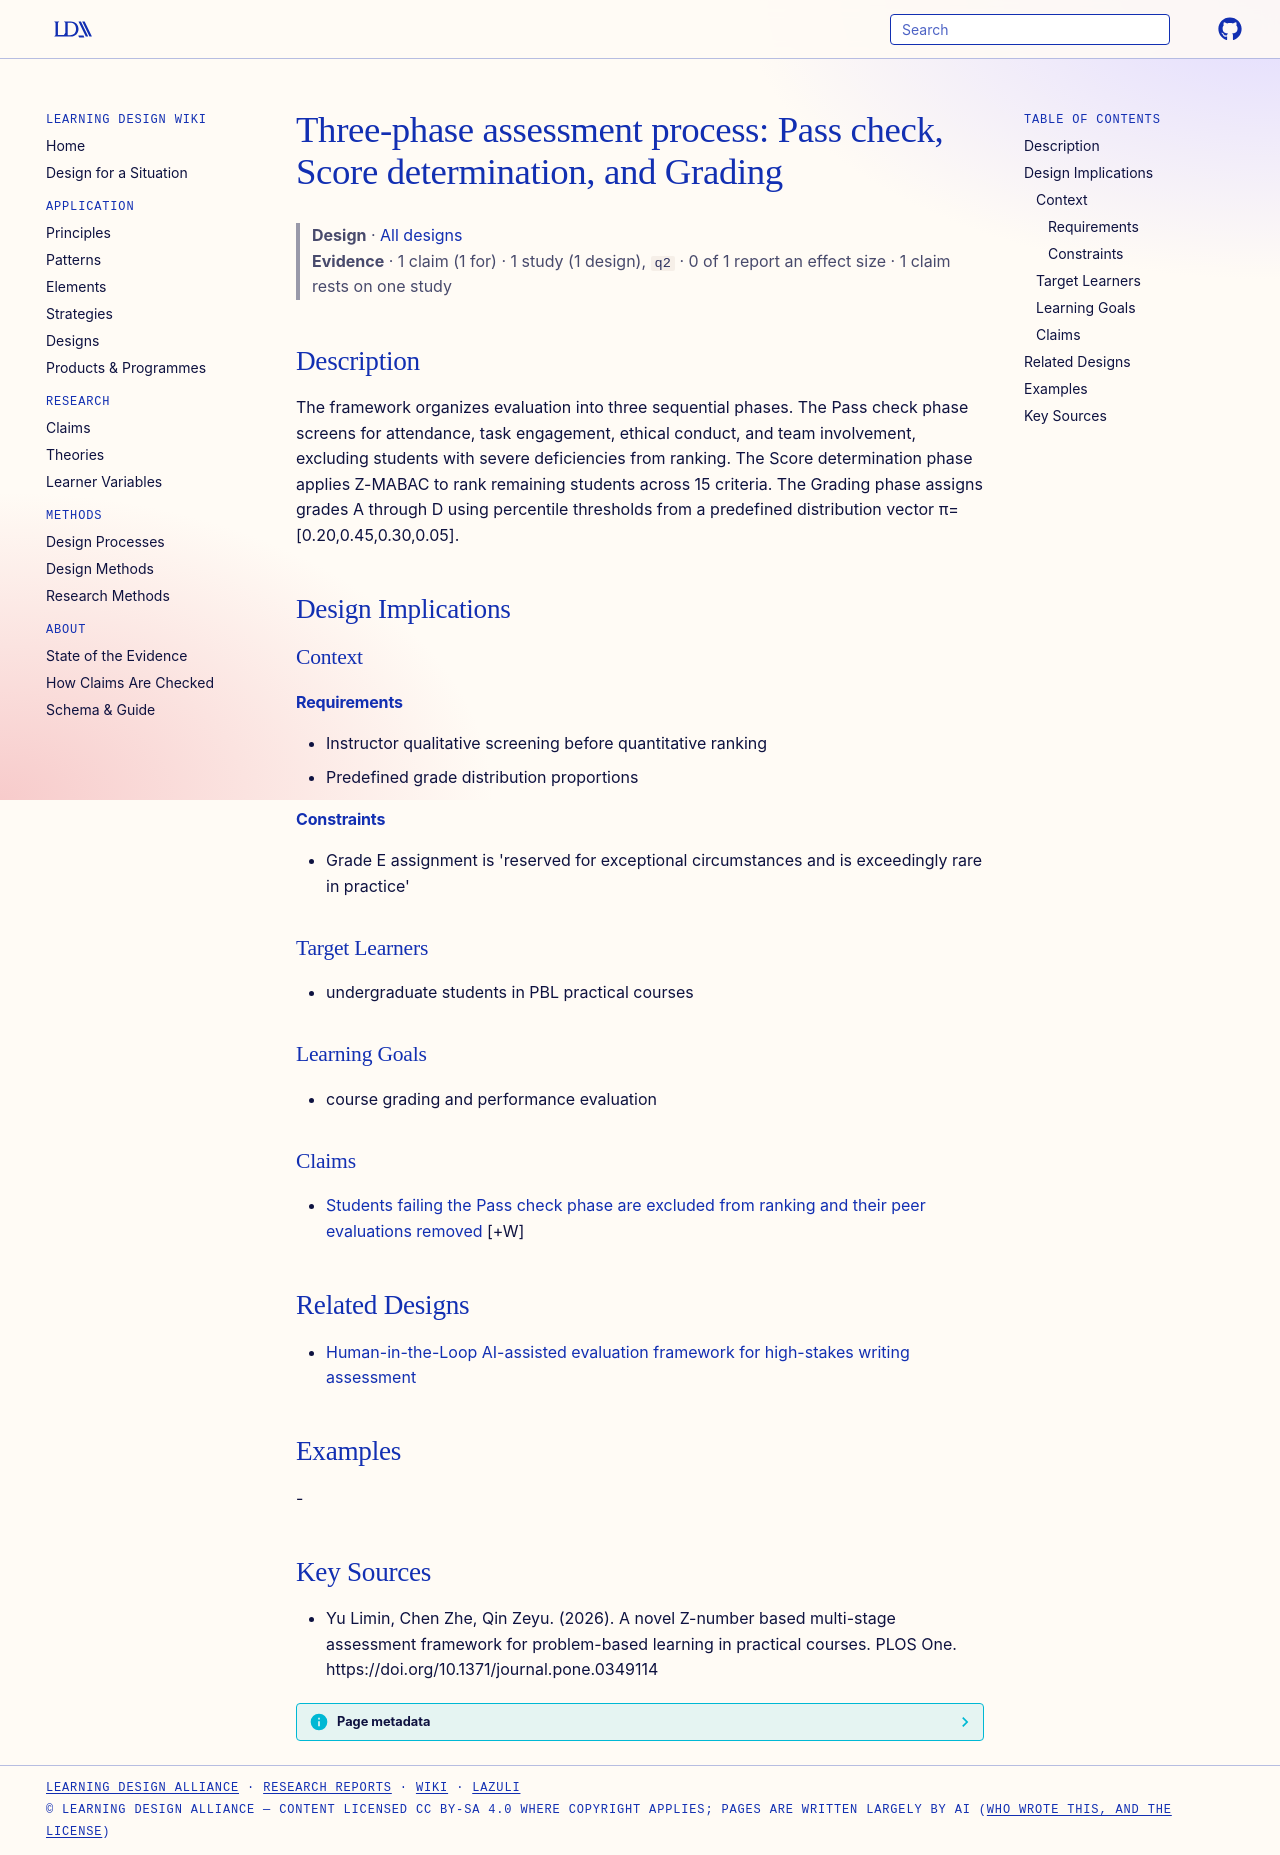

repository: Learning-Design-Alliance/learning-wiki · page: designs/three-phase-pbl-assessment-process/index.html · generator: mkdocs

---
type: design
id: three-phase-pbl-assessment-process
title: "Three-phase assessment process: Pass check, Score determination, and Grading"
description: The framework organizes evaluation into three sequential phases.
status: review
generated:
  by: "process:settle-candidates"
  at: 2026-11-04
sources:
  - id: yu-limin-2026
    resource: "https://doi.org/10.1371/journal.pone.0349114"
    title: "Yu Limin, Chen Zhe, Qin Zeyu. (2026). A novel Z-number based multi-stage assessment framework for problem-based learning in practical courses. PLOS One. https://doi.org/10.1371/journal.pone.0349114"
    author: Yu Limin, Chen Zhe, Qin Zeyu
---

# Three-phase assessment process: Pass check, Score determination, and Grading

> **Design** · [All designs](index.md)
> **Evidence** · 1 claim (1 for) · 1 study (1 design), `q2` · 0 of 1 report an effect size · 1 claim rests on one study

## Description
The framework organizes evaluation into three sequential phases. The Pass check phase screens for attendance, task engagement, ethical conduct, and team involvement, excluding students with severe deficiencies from ranking. The Score determination phase applies Z-MABAC to rank remaining students across 15 criteria. The Grading phase assigns grades A through D using percentile thresholds from a predefined distribution vector π=[0.20,0.45,0.30,0.05].

## Design Implications

### Context
#### Requirements
- Instructor qualitative screening before quantitative ranking
- Predefined grade distribution proportions
#### Constraints
- Grade E assignment is 'reserved for exceptional circumstances and is exceedingly rare in practice'

### Target Learners
- undergraduate students in PBL practical courses

### Learning Goals
- course grading and performance evaluation

### Claims

- [Students failing the Pass check phase are excluded from ranking and their peer evaluations removed](../claims/pass-check-exclusion-rule.md) [+W]

## Related Designs

- [Human-in-the-Loop AI-assisted evaluation framework for high-stakes writing assessment](hitl-ai-assisted-writing-assessment-framework.md)

## Examples
-

## Key Sources
- Yu Limin, Chen Zhe, Qin Zeyu. (2026). A novel Z-number based multi-stage assessment framework for problem-based learning in practical courses. PLOS One. https://doi.org/10.1371/journal.pone.0349114
